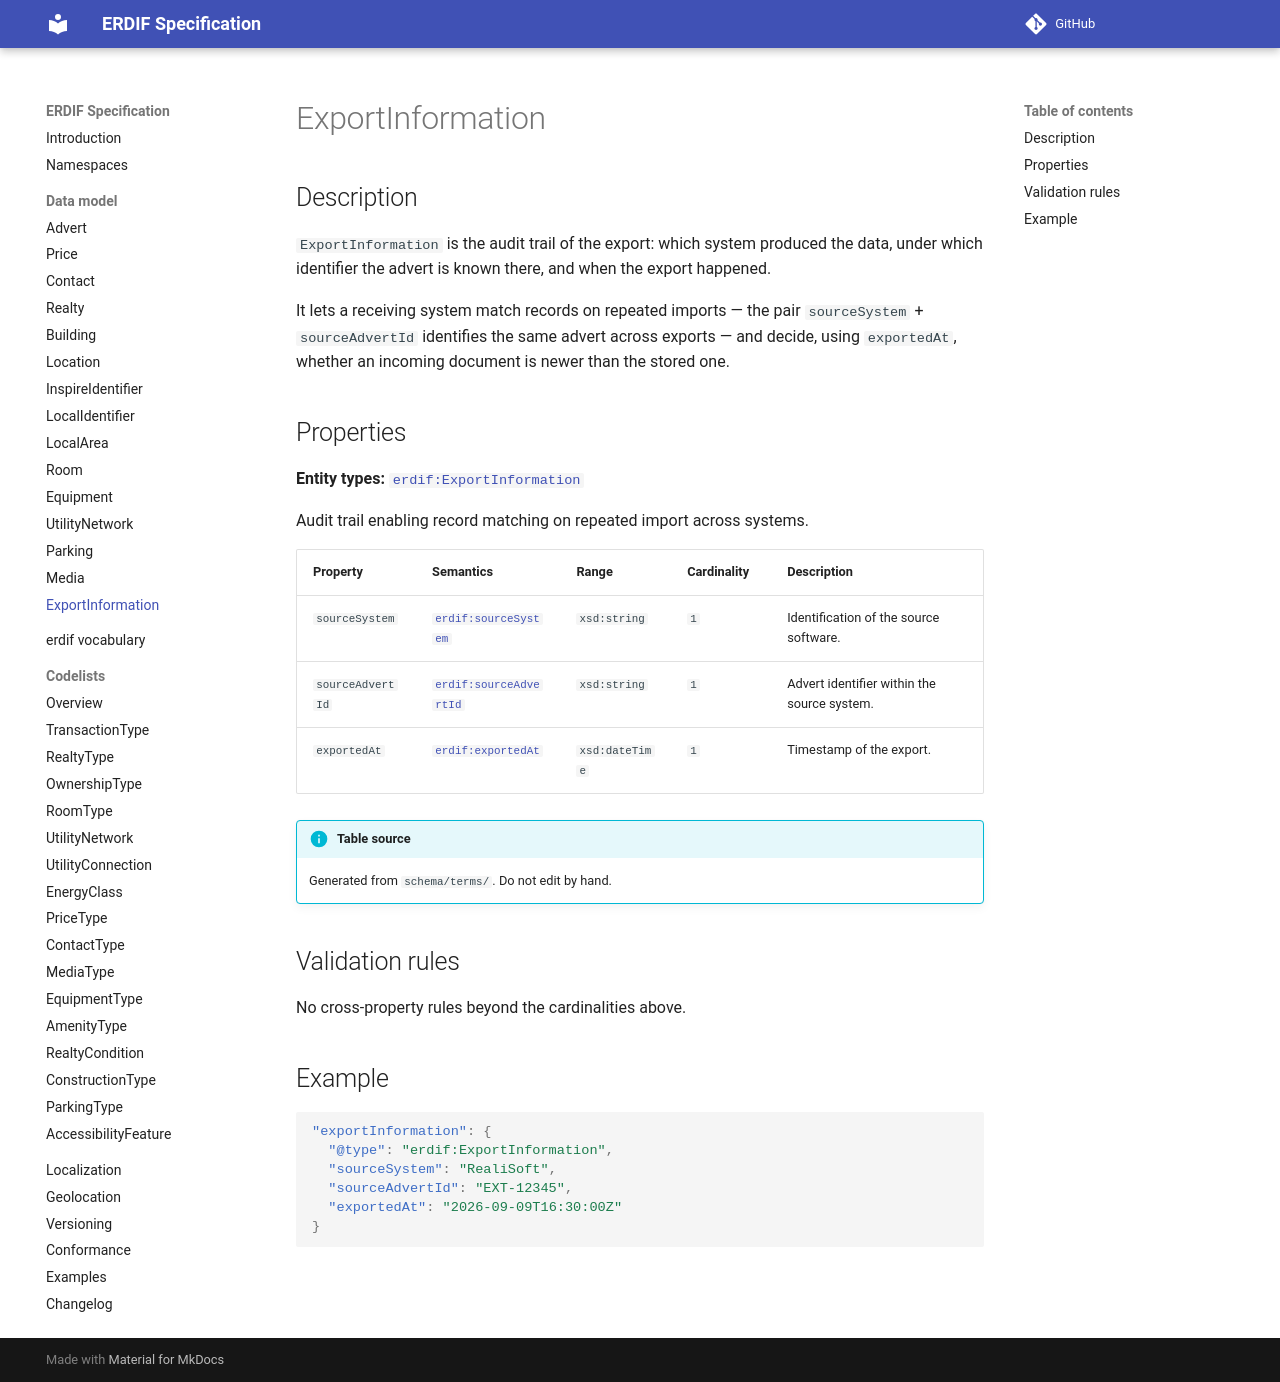

repository: erdif-org/erdif-spec · page: dev/model/export-information/index.html · generator: mkdocs

# ExportInformation

## Description

`ExportInformation` is the audit trail of the export: which system produced
the data, under which identifier the advert is known there, and when the
export happened.

It lets a receiving system match records on repeated imports — the pair
`sourceSystem` + `sourceAdvertId` identifies the same advert across
exports — and decide, using `exportedAt`, whether an incoming document is
newer than the stored one.

## Properties

--8<-- "_partials/terms-export-information.md"

## Validation rules

--8<-- "_partials/rules-export-information.md"

## Example

```json
"exportInformation": {
  "@type": "erdif:ExportInformation",
  "sourceSystem": "RealiSoft",
  "sourceAdvertId": "EXT-12345",
  "exportedAt": "2026-09-09T16:30:00Z"
}
```
